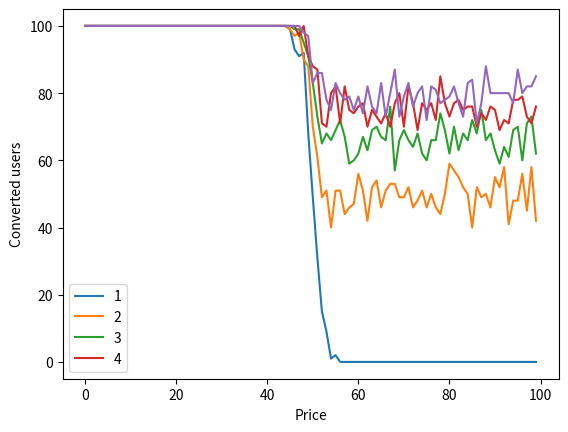

Write the Python code that produced this figure.
from abc import ABC
import math
import numpy as np


class ConversionRateCurve(ABC):
    def compute(self, x):
        pass


class Logistic(ConversionRateCurve):
    def __init__(self, mid: float, growth=1):
        """:param mid: the point where the curve outputs 0.5"""
        self.mid = mid
        self.growth = growth

    def compute(self, x):
        res = 1 - 1 / (self.growth * (1 + math.e ** (-x + self.mid)))
        return res


class DemandModel(object):
    def __init__(self, cr_curve, n_arms):
        self.cr_curve = cr_curve
        self.n_arms = n_arms

    def compute_buyers(self, n_users, price):
        """Compute how many users will buy, sampling from a Bernoulli distribution following the conversion rate"""
        buyers = 0
        conversion_rate = self.cr_curve.compute(price)

        # Sample actual buyers from a binomial distribution
        for _ in range(n_users):
            buyers += np.random.binomial(1, conversion_rate)
        return buyers

    def optimal_choice(self):
        """Compute best arm"""
        return max([self.cr_curve.compute(i) for i in range(1, self.n_arms + 1)])


if __name__ == '__main__':
    results = []
    for i in range(1, 6):
        fun = Logistic(50, i)
        env = DemandModel(fun, 100)
        partial = []
        for j in range(100):
            partial.append(env.compute_buyers(100, j))
        results.append(partial)

    import matplotlib.pyplot as plt

    plt.figure()
    plt.xlabel("Price")
    plt.ylabel("Converted users")

    for partial in results:
        plt.plot(partial)

    plt.legend(['1', '2', '3', '4'])
    plt.show()
